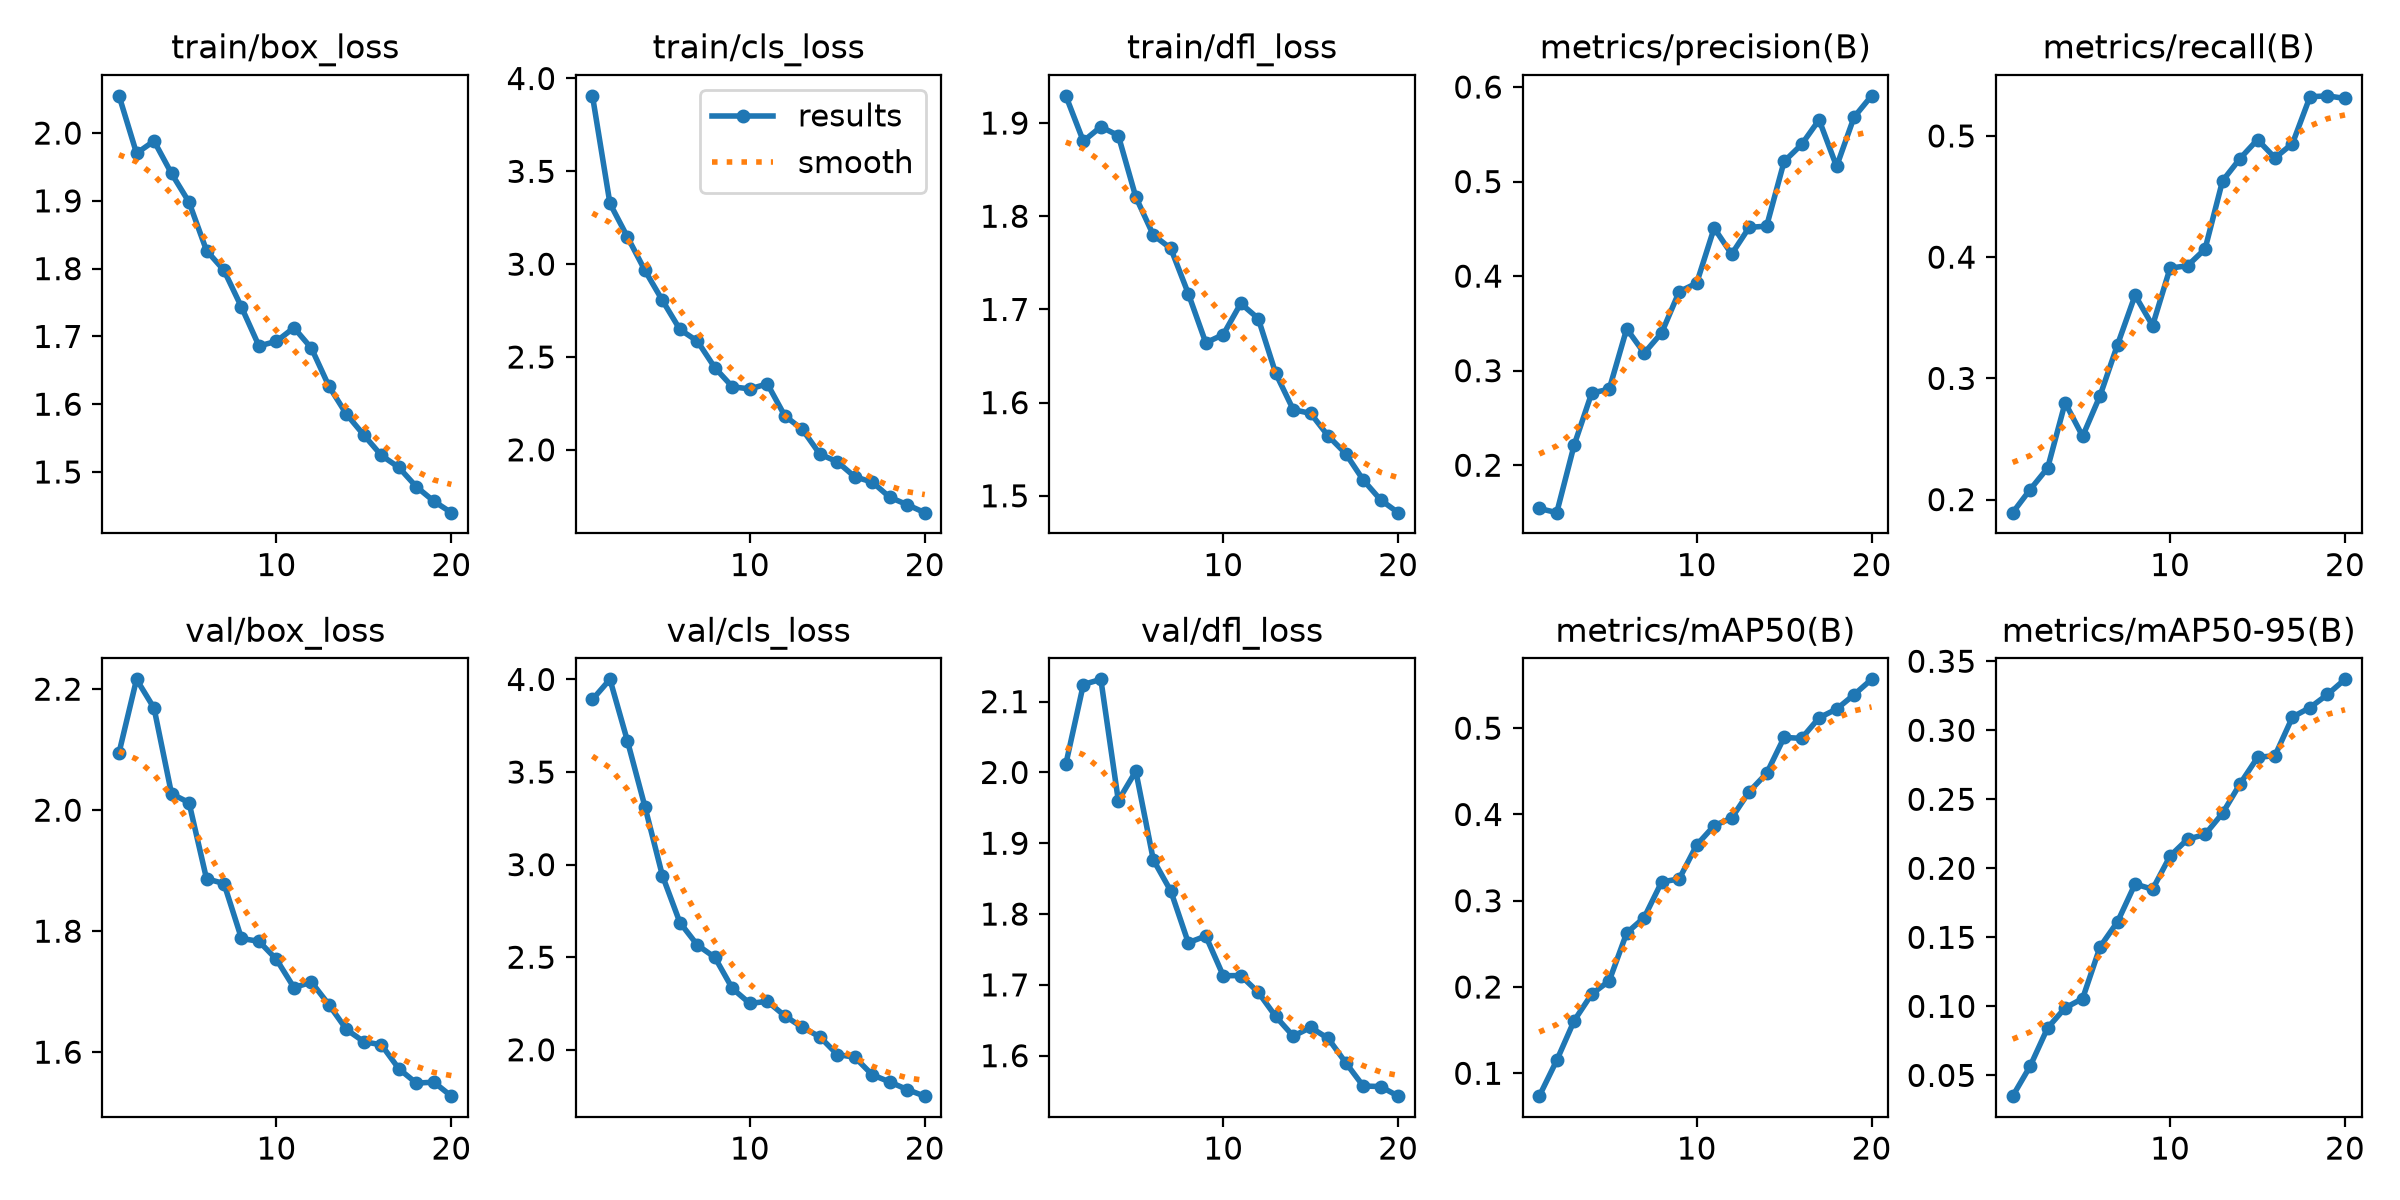

Data behind this chart, as committed beside it:
epoch, time, train/box_loss, train/cls_loss, train/dfl_loss, metrics/precision(B), metrics/recall(B), metrics/mAP50(B), metrics/mAP50-95(B), val/box_loss, val/cls_loss, val/dfl_loss, lr/pg0, lr/pg1, lr/pg2
1, 324.4, 2.055, 3.907, 1.929, 0.1543, 0.1892, 0.07349, 0.03494, 2.095, 3.892, 2.012, 0.0003684, 0.0003684, 0.0003684
2, 652.4, 1.97, 3.327, 1.881, 0.1499, 0.2083, 0.115, 0.05667, 2.216, 4.001, 2.124, 0.0007021, 0.0007021, 0.0007021
3, 970, 1.988, 3.147, 1.896, 0.2216, 0.2261, 0.1611, 0.0844, 2.169, 3.668, 2.131, 0.0009992, 0.0009992, 0.0009992
4, 1288, 1.94, 2.966, 1.887, 0.2764, 0.2799, 0.1918, 0.09887, 2.027, 3.313, 1.96, 0.000946, 0.000946, 0.000946
5, 1605, 1.898, 2.805, 1.821, 0.2804, 0.2523, 0.2071, 0.1057, 2.013, 2.941, 2.002, 0.000891, 0.000891, 0.000891
6, 1921, 1.827, 2.648, 1.78, 0.3443, 0.2858, 0.2627, 0.1431, 1.887, 2.687, 1.877, 0.000836, 0.000836, 0.000836
7, 2241, 1.797, 2.585, 1.765, 0.3186, 0.3279, 0.2806, 0.1613, 1.879, 2.565, 1.833, 0.000781, 0.000781, 0.000781
8, 2558, 1.743, 2.442, 1.717, 0.3401, 0.3686, 0.3219, 0.1886, 1.788, 2.499, 1.76, 0.000726, 0.000726, 0.000726
9, 2876, 1.686, 2.34, 1.664, 0.3836, 0.3436, 0.3252, 0.1848, 1.783, 2.331, 1.769, 0.000671, 0.000671, 0.000671
10, 3195, 1.693, 2.328, 1.673, 0.3926, 0.391, 0.3646, 0.2089, 1.753, 2.25, 1.713, 0.000616, 0.000616, 0.000616
11, 3512, 1.713, 2.356, 1.706, 0.4508, 0.3929, 0.387, 0.2211, 1.707, 2.262, 1.713, 0.0005611, 0.0005611, 0.0005611
12, 3827, 1.683, 2.183, 1.69, 0.4232, 0.4067, 0.3958, 0.2245, 1.716, 2.183, 1.689, 0.0005061, 0.0005061, 0.0005061
13, 4147, 1.627, 2.111, 1.631, 0.4515, 0.4629, 0.4263, 0.2399, 1.678, 2.121, 1.655, 0.0004511, 0.0004511, 0.0004511
14, 4461, 1.585, 1.977, 1.592, 0.4529, 0.4814, 0.4476, 0.2611, 1.637, 2.07, 1.628, 0.0003961, 0.0003961, 0.0003961
15, 4776, 1.554, 1.936, 1.588, 0.5212, 0.497, 0.4893, 0.2803, 1.617, 1.974, 1.64, 0.0003411, 0.0003411, 0.0003411
16, 5090, 1.524, 1.855, 1.564, 0.5392, 0.4819, 0.4882, 0.2817, 1.612, 1.96, 1.624, 0.0002861, 0.0002861, 0.0002861
17, 5404, 1.507, 1.826, 1.545, 0.5653, 0.4937, 0.5121, 0.3096, 1.572, 1.865, 1.59, 0.0002311, 0.0002311, 0.0002311
18, 5719, 1.478, 1.745, 1.517, 0.516, 0.5323, 0.5221, 0.3164, 1.549, 1.826, 1.557, 0.0001761, 0.0001761, 0.0001761
19, 6030, 1.457, 1.704, 1.496, 0.5682, 0.5331, 0.5388, 0.3259, 1.55, 1.785, 1.556, 0.0001211, 0.0001211, 0.0001211
20, 6341, 1.44, 1.662, 1.482, 0.5907, 0.5309, 0.5566, 0.3369, 1.527, 1.75, 1.543, 6.61045e-05, 6.61045e-05, 6.61045e-05
